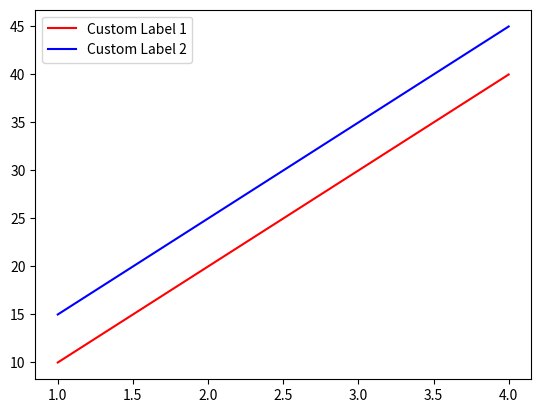

This figure's Python source:
# # 大列表，包含多个小列表
# big_list = [
#     ['t0_a', 't0_b', 't0_c'],
#     ['t1_a', 't1_b', 't1_c'],
#     ['t2_a', 't2_b', 't2_c']
#     # 可以继续添加更多的小列表
# ]
#
# # 计算零向量的长度
# zero_vector_length = 9
#
# result = []
#
# for sublist in big_list:
#     index = big_list.index(sublist)
#     print("index: ", big_list.index(sublist))
#     zero_vector = [0] * zero_vector_length
#     zero_vector[index * len(sublist):(index+1) * len(sublist)] = sublist
#     result.append(zero_vector)
#
# print(result)
#
#
# import numpy as np
#
# # 原始二维数组
# array_2d = np.array(result)
#
# # 转换维度
# array_2d_transposed = np.transpose(array_2d)
# # 或者使用T属性
# # array_2d_transposed = array_2d.T
#
# print("原始二维数组:")
# print(array_2d)
# print("转换维度后的数组:")
# print(array_2d_transposed)

# import matplotlib.pyplot as plt
# import numpy as np
#
# # 数据
# categories = ['Category 1', 'Category 2', 'Category 3']
# values1 = [20, 30, 25]
# values2 = [15, 25, 20]
# values3 = [10, 15, 12]
#
# # 创建一个numpy数组，表示每个值的起始位置
# start_values = np.zeros(len(categories))
#
# # 绘图
# plt.barh(categories, values1, label='Value 1', left=start_values)
# plt.barh(categories, values2, label='Value 2', left=start_values+values1)
# plt.barh(categories, values3, label='Value 3', left=start_values+values1+values2)
#
# # 设置标签和标题
# plt.xlabel('Values')
# plt.ylabel('Categories')
# plt.title('Stacked Horizontal Bar Chart')
#
# # 添加图例
# plt.legend()
#
# # 显示图表
# plt.show()


import matplotlib.pyplot as plt
from matplotlib.lines import Line2D

# 创建图形和坐标轴对象
fig, ax = plt.subplots()

# 数据
x = [1, 2, 3, 4]
y1 = [10, 20, 30, 40]
y2 = [15, 25, 35, 45]

# 绘制图形
line1, = ax.plot(x, y1, label='Line 1', color='red')
line2, = ax.plot(x, y2, label='Line 2', color='blue')

# 设置自定义图例项
custom_legend = [Line2D([], [], color='red', label='Custom Label 1'),
                 Line2D([], [], color='blue', label='Custom Label 2')]

# 设置图例
ax.legend(handles=custom_legend)

# 显示图形
plt.show()
